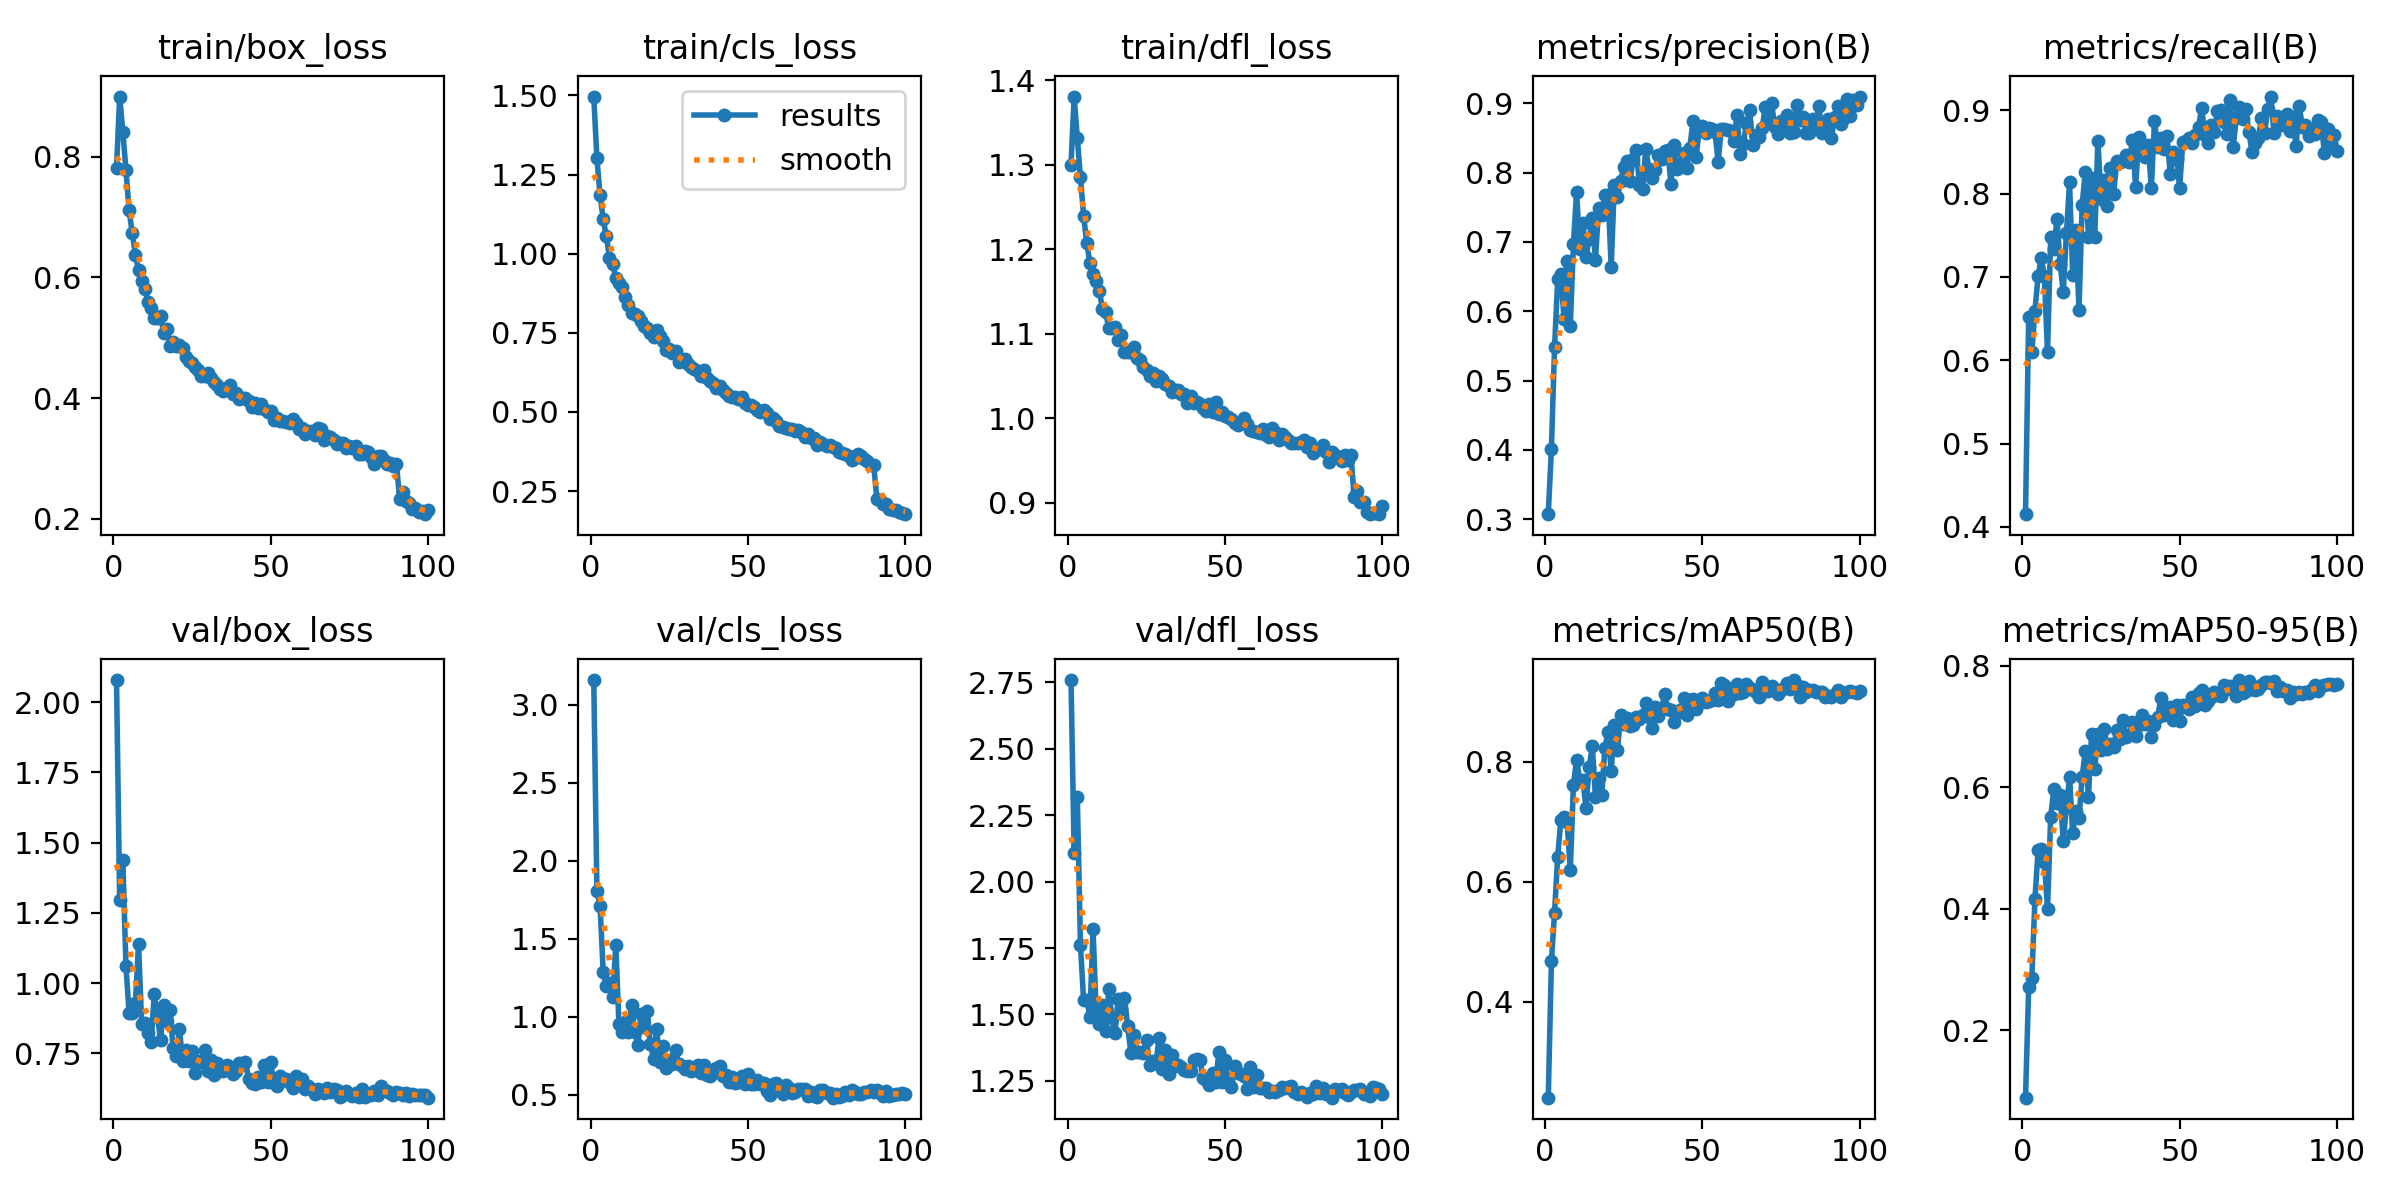

The file beside this chart, header and first rows:
epoch, time, train/box_loss, train/cls_loss, train/dfl_loss, metrics/precision(B), metrics/recall(B), metrics/mAP50(B), metrics/mAP50-95(B), val/box_loss, val/cls_loss, val/dfl_loss, lr/pg0, lr/pg1, lr/pg2
1, 150, 0.7807, 1.497, 1.3, 0.3074, 0.4152, 0.2399, 0.08915, 2.078, 3.159, 2.759, 0.0005527, 0.0005527, 0.0005527
2, 303.2, 0.8995, 1.302, 1.38, 0.4014, 0.6515, 0.467, 0.2708, 1.296, 1.808, 2.108, 0.001097, 0.001097, 0.001097
3, 459.2, 0.8416, 1.185, 1.331, 0.5484, 0.6098, 0.5485, 0.2859, 1.44, 1.714, 2.319, 0.001631, 0.001631, 0.001631
4, 612.2, 0.7781, 1.109, 1.285, 0.646, 0.6594, 0.6418, 0.4163, 1.061, 1.287, 1.762, 0.001617, 0.001617, 0.001617
5, 763.6, 0.7112, 1.055, 1.24, 0.654, 0.7012, 0.7025, 0.4966, 0.8936, 1.195, 1.554, 0.001601, 0.001601, 0.001601
6, 923.5, 0.6735, 0.9878, 1.207, 0.5892, 0.7228, 0.7076, 0.4987, 0.8928, 1.218, 1.555, 0.001584, 0.001584, 0.001584
7, 1087, 0.6378, 0.9675, 1.184, 0.6732, 0.7005, 0.6988, 0.4764, 0.9279, 1.125, 1.492, 0.001568, 0.001568, 0.001568
8, 1244, 0.6118, 0.924, 1.171, 0.5788, 0.6096, 0.6188, 0.4003, 1.139, 1.463, 1.822, 0.001551, 0.001551, 0.001551
9, 1398, 0.5946, 0.9075, 1.162, 0.6964, 0.7478, 0.7613, 0.5518, 0.8545, 0.9529, 1.504, 0.001535, 0.001535, 0.001535
10, 1557, 0.5805, 0.8938, 1.151, 0.7725, 0.7333, 0.803, 0.5967, 0.8574, 0.9029, 1.465, 0.001518, 0.001518, 0.001518
11, 1724, 0.5597, 0.8627, 1.129, 0.6893, 0.7689, 0.7699, 0.5746, 0.8239, 0.9698, 1.534, 0.001502, 0.001502, 0.001502
12, 1877, 0.5491, 0.8366, 1.126, 0.7269, 0.7159, 0.7693, 0.5872, 0.791, 0.9064, 1.438, 0.001485, 0.001485, 0.001485
13, 2032, 0.5335, 0.8138, 1.106, 0.6789, 0.6818, 0.7227, 0.5123, 0.9603, 1.077, 1.597, 0.001469, 0.001469, 0.001469
14, 2182, 0.5329, 0.8083, 1.107, 0.7047, 0.7521, 0.7905, 0.5676, 0.8824, 0.9033, 1.485, 0.001452, 0.001452, 0.001452
15, 2339, 0.5353, 0.802, 1.108, 0.7345, 0.8134, 0.8255, 0.6175, 0.798, 0.8228, 1.431, 0.001436, 0.001436, 0.001436
16, 2514, 0.5086, 0.7863, 1.093, 0.6741, 0.7017, 0.7406, 0.524, 0.9207, 1.016, 1.559, 0.001419, 0.001419, 0.001419
17, 2670, 0.5145, 0.7732, 1.098, 0.7488, 0.7568, 0.7722, 0.5617, 0.8636, 0.9365, 1.522, 0.001403, 0.001403, 0.001403
18, 2823, 0.4867, 0.7656, 1.079, 0.739, 0.6605, 0.7446, 0.5491, 0.9055, 1.039, 1.562, 0.001386, 0.001386, 0.001386
19, 2976, 0.4925, 0.7486, 1.079, 0.7671, 0.7868, 0.8225, 0.6168, 0.7673, 0.8247, 1.457, 0.00137, 0.00137, 0.00137
20, 3128, 0.486, 0.7374, 1.078, 0.7675, 0.8254, 0.8494, 0.6604, 0.7388, 0.7321, 1.356, 0.001353, 0.001353, 0.001353
21, 3305, 0.4873, 0.7595, 1.085, 0.6644, 0.7481, 0.7841, 0.5848, 0.8377, 0.9225, 1.423, 0.001337, 0.001337, 0.001337
22, 3463, 0.4836, 0.7405, 1.072, 0.7825, 0.8191, 0.8618, 0.687, 0.7218, 0.7124, 1.358, 0.00132, 0.00132, 0.00132
23, 3616, 0.469, 0.7227, 1.07, 0.7652, 0.7477, 0.8192, 0.6302, 0.7602, 0.8137, 1.358, 0.001304, 0.001304, 0.001304
24, 3771, 0.4612, 0.6943, 1.06, 0.788, 0.8635, 0.8771, 0.6872, 0.7214, 0.6703, 1.356, 0.001287, 0.001287, 0.001287
25, 3925, 0.459, 0.6993, 1.057, 0.8086, 0.7936, 0.8633, 0.6619, 0.7592, 0.7232, 1.403, 0.001271, 0.001271, 0.001271
26, 4075, 0.4517, 0.6863, 1.05, 0.8163, 0.8159, 0.872, 0.6968, 0.6808, 0.6963, 1.309, 0.001254, 0.001254, 0.001254
27, 4249, 0.4461, 0.6942, 1.054, 0.7878, 0.7855, 0.8585, 0.6634, 0.7214, 0.7911, 1.325, 0.001238, 0.001238, 0.001238
28, 4397, 0.4369, 0.6592, 1.044, 0.8201, 0.8312, 0.8605, 0.6718, 0.718, 0.6993, 1.318, 0.001221, 0.001221, 0.001221
29, 4557, 0.4375, 0.6633, 1.051, 0.8327, 0.7997, 0.8741, 0.6669, 0.7615, 0.6845, 1.41, 0.001205, 0.001205, 0.001205
30, 4710, 0.4423, 0.6661, 1.047, 0.782, 0.8391, 0.8709, 0.6942, 0.6863, 0.6654, 1.293, 0.001188, 0.001188, 0.001188
31, 4870, 0.4328, 0.6525, 1.04, 0.7757, 0.8379, 0.8771, 0.6793, 0.7251, 0.6868, 1.366, 0.001172, 0.001172, 0.001172
32, 5029, 0.4261, 0.6437, 1.039, 0.8346, 0.8392, 0.8973, 0.7107, 0.6741, 0.6539, 1.275, 0.001155, 0.001155, 0.001155
33, 5196, 0.4223, 0.6354, 1.031, 0.805, 0.8458, 0.8742, 0.683, 0.715, 0.6599, 1.349, 0.001139, 0.001139, 0.001139
34, 5349, 0.4148, 0.6305, 1.034, 0.7928, 0.8381, 0.8554, 0.6859, 0.6897, 0.6948, 1.307, 0.001122, 0.001122, 0.001122
35, 5506, 0.412, 0.6144, 1.034, 0.8035, 0.8646, 0.8912, 0.7081, 0.6885, 0.643, 1.311, 0.001106, 0.001106, 0.001106
36, 5660, 0.4165, 0.6314, 1.029, 0.8249, 0.808, 0.8753, 0.6852, 0.7075, 0.6946, 1.301, 0.001089, 0.001089, 0.001089
37, 5808, 0.4223, 0.6076, 1.029, 0.8192, 0.8679, 0.8884, 0.7026, 0.6927, 0.6282, 1.29, 0.001073, 0.001073, 0.001073
38, 5968, 0.4061, 0.5981, 1.018, 0.8307, 0.8595, 0.9119, 0.7187, 0.6761, 0.6234, 1.288, 0.001056, 0.001056, 0.001056
39, 6147, 0.4093, 0.5912, 1.026, 0.8327, 0.8438, 0.8881, 0.7046, 0.6855, 0.6398, 1.286, 0.00104, 0.00104, 0.00104
40, 6296, 0.3989, 0.5764, 1.018, 0.7835, 0.8586, 0.8863, 0.7095, 0.7153, 0.6745, 1.33, 0.001023, 0.001023, 0.001023
41, 6444, 0.3999, 0.5837, 1.019, 0.8402, 0.8065, 0.8651, 0.683, 0.7075, 0.6829, 1.334, 0.001007, 0.001007, 0.001007
42, 6599, 0.4009, 0.5705, 1.016, 0.8049, 0.8872, 0.8809, 0.7031, 0.7208, 0.6207, 1.327, 0.0009904, 0.0009904, 0.0009904
43, 6749, 0.3958, 0.5613, 1.012, 0.813, 0.8558, 0.8864, 0.7153, 0.6573, 0.6277, 1.261, 0.0009739, 0.0009739, 0.0009739
44, 6898, 0.3856, 0.549, 1.009, 0.8281, 0.8667, 0.9063, 0.7464, 0.6443, 0.584, 1.251, 0.0009574, 0.0009574, 0.0009574
45, 7051, 0.392, 0.5458, 1.017, 0.8072, 0.8537, 0.8784, 0.7192, 0.6397, 0.6138, 1.233, 0.0009409, 0.0009409, 0.0009409
46, 7204, 0.3836, 0.5468, 1.008, 0.8356, 0.8692, 0.9033, 0.7264, 0.666, 0.5782, 1.28, 0.0009244, 0.0009244, 0.0009244
47, 7352, 0.391, 0.5403, 1.02, 0.8746, 0.823, 0.904, 0.7322, 0.6462, 0.5804, 1.244, 0.0009078, 0.0009078, 0.0009078
48, 7504, 0.3816, 0.5465, 1.005, 0.823, 0.8495, 0.8873, 0.71, 0.7076, 0.6185, 1.358, 0.0008913, 0.0008913, 0.0008913
49, 7655, 0.3776, 0.5296, 1.007, 0.8627, 0.8413, 0.8973, 0.7363, 0.6474, 0.5732, 1.244, 0.0008748, 0.0008748, 0.0008748
50, 7804, 0.3783, 0.5215, 1.003, 0.8673, 0.8071, 0.9053, 0.7099, 0.7177, 0.6334, 1.33, 0.0008583, 0.0008583, 0.0008583
51, 7954, 0.3642, 0.5208, 1.002, 0.8572, 0.862, 0.8996, 0.7353, 0.6442, 0.5699, 1.248, 0.0008418, 0.0008418, 0.0008418
52, 8103, 0.3669, 0.5152, 0.9997, 0.8638, 0.8634, 0.9007, 0.7345, 0.6326, 0.5733, 1.227, 0.0008253, 0.0008253, 0.0008253
53, 8254, 0.3624, 0.5068, 0.9945, 0.8629, 0.8663, 0.9028, 0.7293, 0.6691, 0.5943, 1.306, 0.0008088, 0.0008088, 0.0008088
54, 8403, 0.3623, 0.5011, 0.9919, 0.8585, 0.8606, 0.9135, 0.7481, 0.6543, 0.5685, 1.279, 0.0007923, 0.0007923, 0.0007923
55, 8562, 0.3597, 0.507, 0.9951, 0.816, 0.8701, 0.9024, 0.7337, 0.6586, 0.576, 1.277, 0.0007758, 0.0007758, 0.0007758
56, 8725, 0.3593, 0.4971, 1, 0.8634, 0.8799, 0.9311, 0.7556, 0.6452, 0.5269, 1.27, 0.0007593, 0.0007593, 0.0007593
57, 8886, 0.3653, 0.4785, 0.9932, 0.8629, 0.903, 0.9278, 0.7605, 0.6269, 0.4986, 1.221, 0.0007428, 0.0007428, 0.0007428
58, 9062, 0.3596, 0.4799, 0.9865, 0.861, 0.8709, 0.9015, 0.7355, 0.6692, 0.5671, 1.302, 0.0007263, 0.0007263, 0.0007263
59, 9211, 0.3496, 0.4714, 0.9855, 0.8597, 0.8606, 0.9152, 0.7413, 0.6371, 0.5743, 1.228, 0.0007098, 0.0007098, 0.0007098
60, 9360, 0.3508, 0.4546, 0.9833, 0.846, 0.8821, 0.9133, 0.7489, 0.6569, 0.5545, 1.271, 0.0006933, 0.0006933, 0.0006933
... 40 more rows
